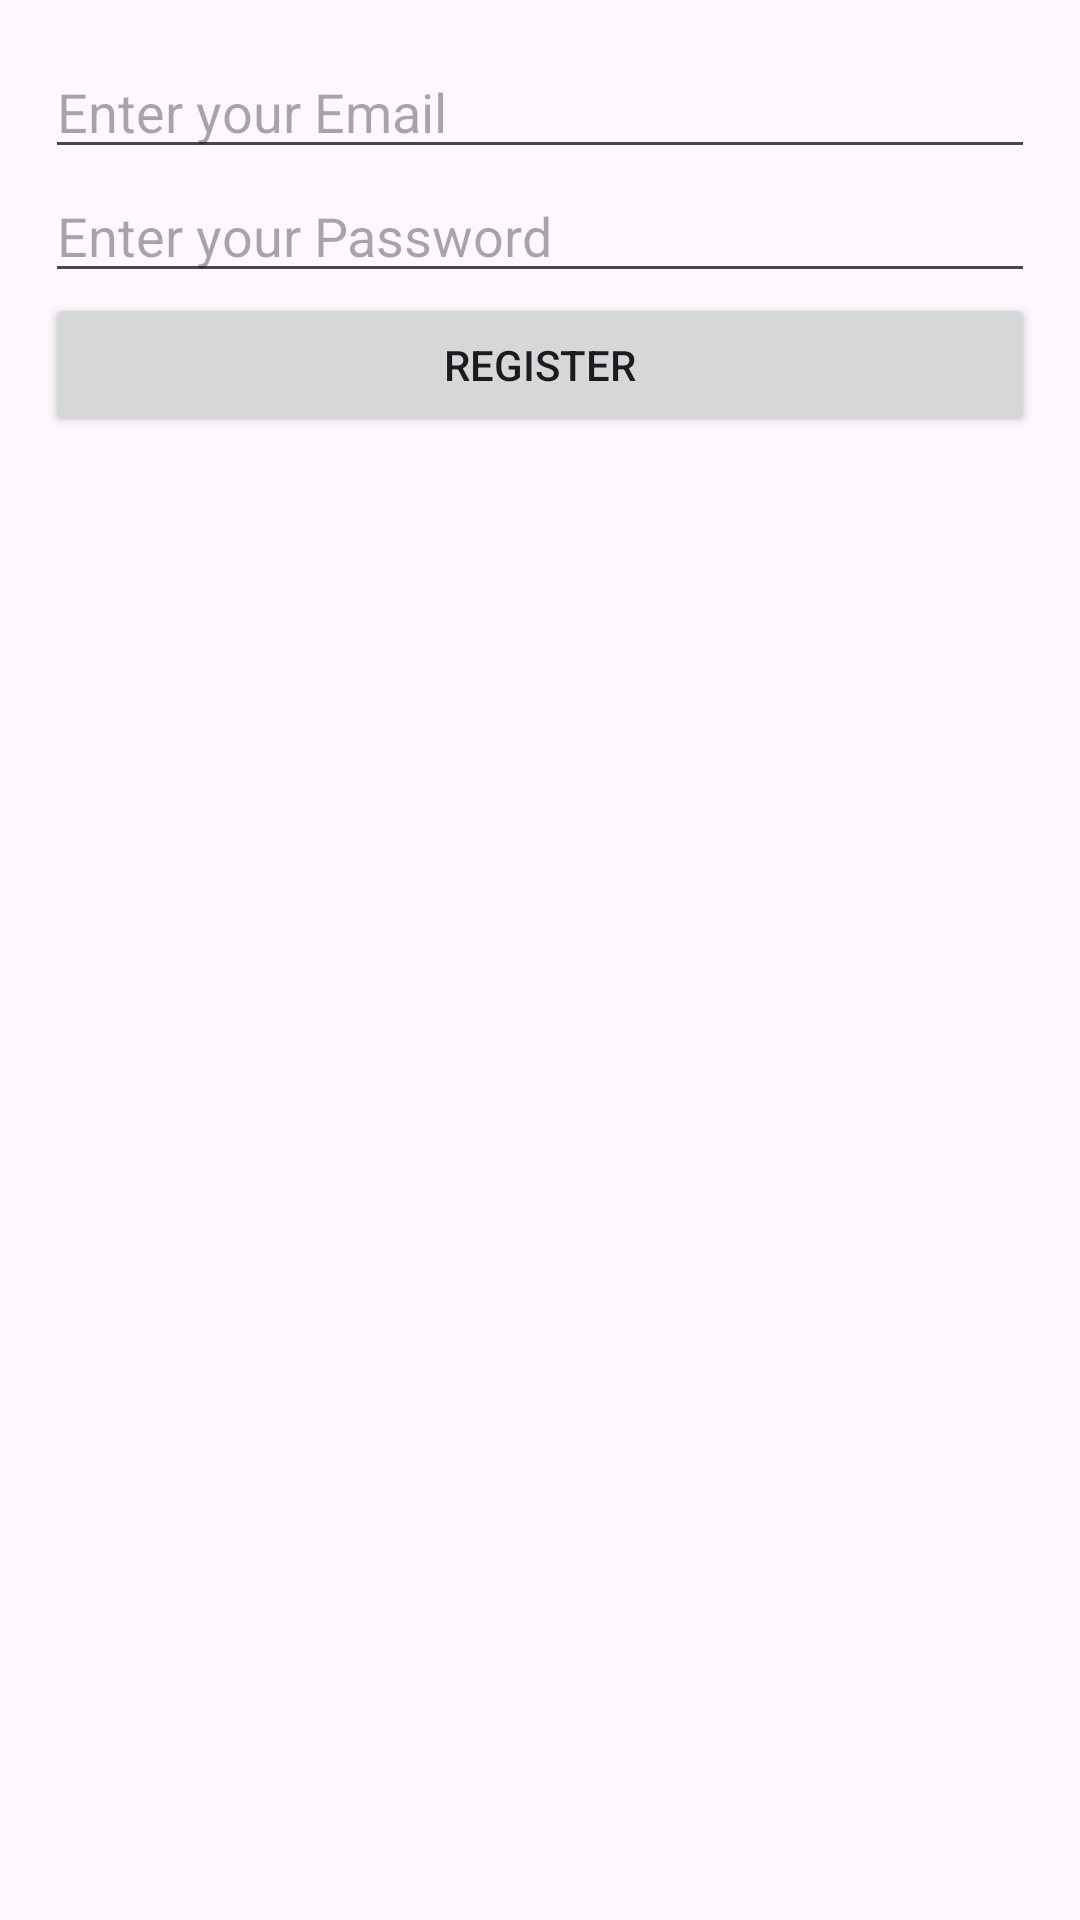

Produce the Android XML layout that renders to this screen, including the resource entries it uses.
<!-- AndroidManifest.xml: application theme Theme.PlanetzeProject -->
<!-- res/layout/activity_register.xml -->
<?xml version="1.0" encoding="utf-8"?>
<LinearLayout
    xmlns:android="http://schemas.android.com/apk/res/android"
    android:padding="15dp"
    android:orientation="vertical"
    android:layout_width="match_parent"
    android:layout_height="match_parent">


    <EditText
        android:id="@+id/email"
        android:layout_width="match_parent"
        android:layout_height="wrap_content"
        android:hint="Enter your Email"
        />

    <EditText
        android:id="@+id/password"
        android:layout_width="match_parent"
        android:layout_height="wrap_content"
        android:hint="Enter your Password"
        android:inputType="textPassword"
        />

    <Button
        android:id="@+id/button"
        android:layout_width="match_parent"
        android:layout_height="wrap_content"
        android:text="Register"
         />

</LinearLayout>
<!-- resources referenced by this layout -->
<resources>
  <style name="Theme.PlanetzeProject" parent="Base.Theme.PlanetzeProject" />
  <style name="Base.Theme.PlanetzeProject" parent="Theme.Material3.DayNight.NoActionBar">
          
          
      </style>
</resources>
